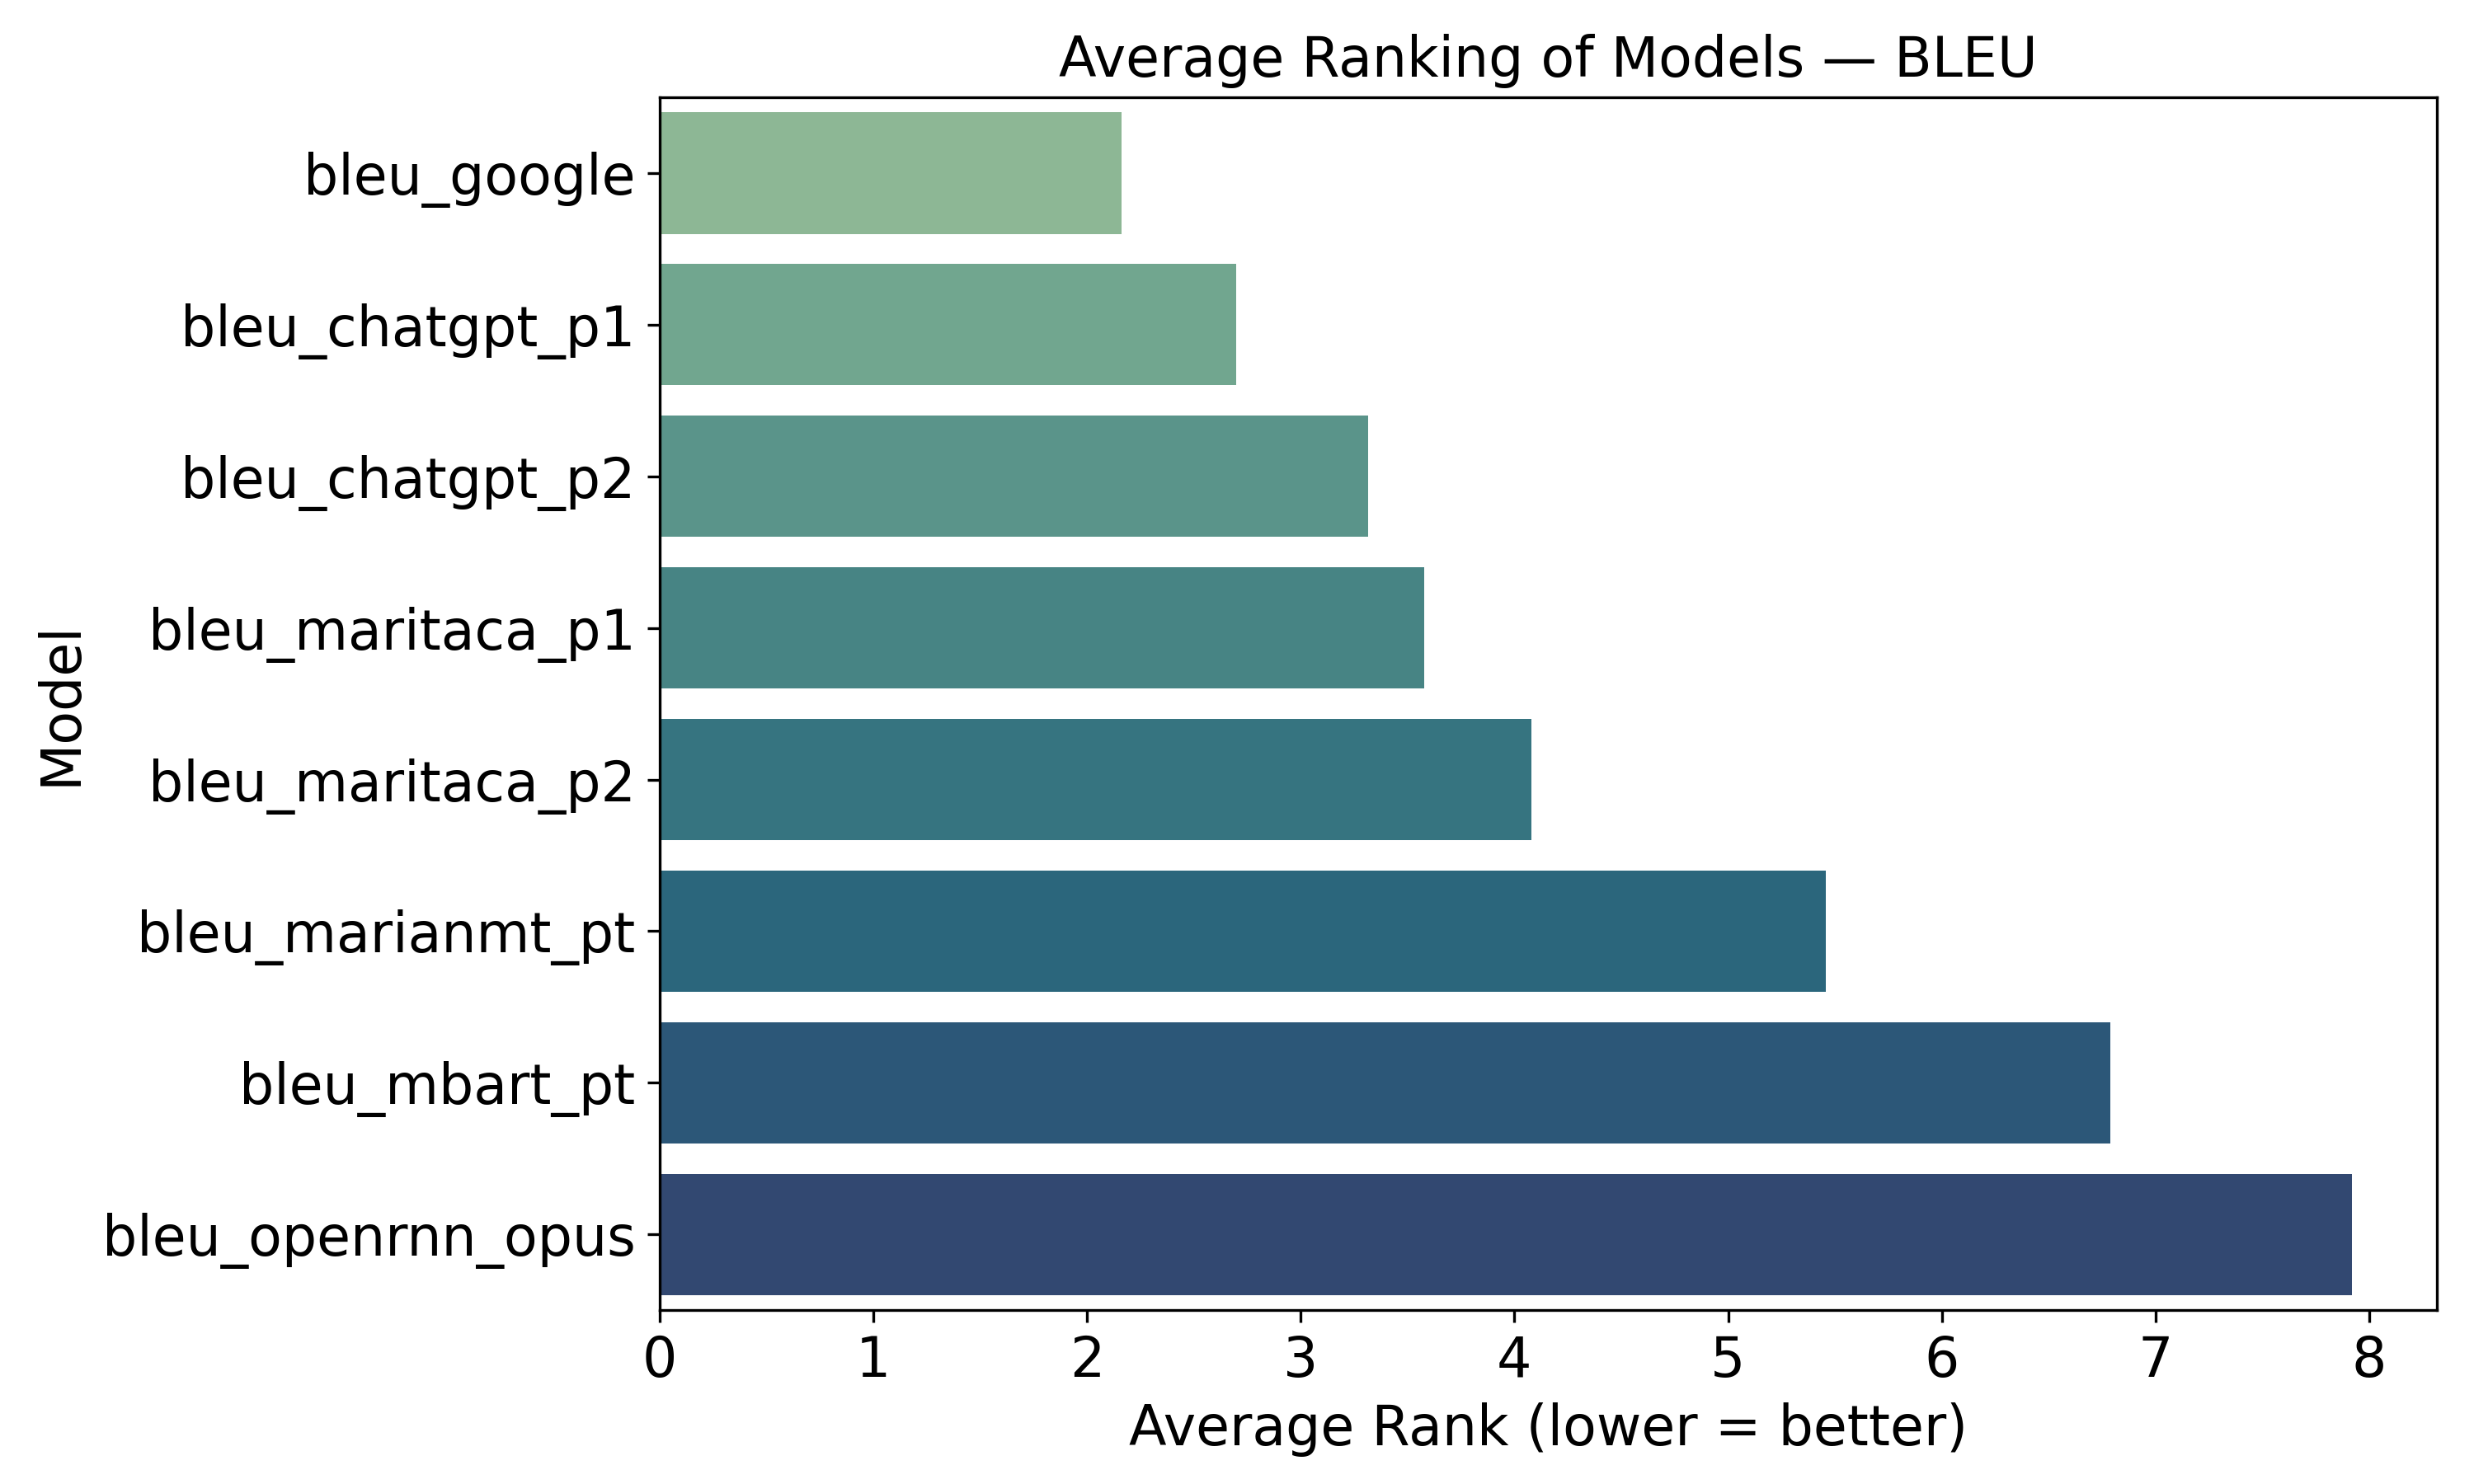

The file beside this chart, header and first rows:
model, average_rank
bleu_google, 2.162
bleu_chatgpt_p1, 2.698
bleu_chatgpt_p2, 3.317
bleu_maritaca_p1, 3.58
bleu_maritaca_p2, 4.08
bleu_marianmt_pt, 5.457
bleu_mbart_pt, 6.787
bleu_openrnn_opus, 7.92
